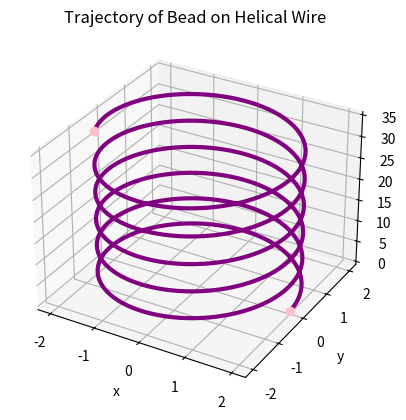

The script that saved this image:
from matplotlib.pyplot import *
from numpy import *

# Step 1: Define system parameters separately
r = 2  # Radius of the helical wire (distance from z-axis)
omega = 3.5  # Angular velocity (speed of rotation around z-axis)
b = 3.5  # Vertical speed constant (rate of vertical speed along z-axis)

# Step 2: Create a smooth time array from 0 to 10 seconds
t = linspace(0, 10, 1000)

# Step 3: Calculate parametric positions (Cylindrical to Cartesian coordinates)
x = r * cos(omega * t)  # X-coordinate over time
y = r * sin(omega * t)  # Y-coordinate over time
z = b * t  # Z-coordinate over time

# Step 4: Set up 3D plot directly
p = axes(projection="3d")

# Step 5: Plot the continuous helical wire path
p.plot(x, y, z, color="purple", linewidth=3)
p.plot([x[0]], [y[0]], [z[0]], marker="o", color="pink")
p.plot([x[-1]], [y[-1]], [z[-1]], marker="o", color="pink")
p.set_xlabel("x")
p.set_ylabel("y")
p.set_zlabel("z")
p.set_title("Trajectory of Bead on Helical Wire")

show()
